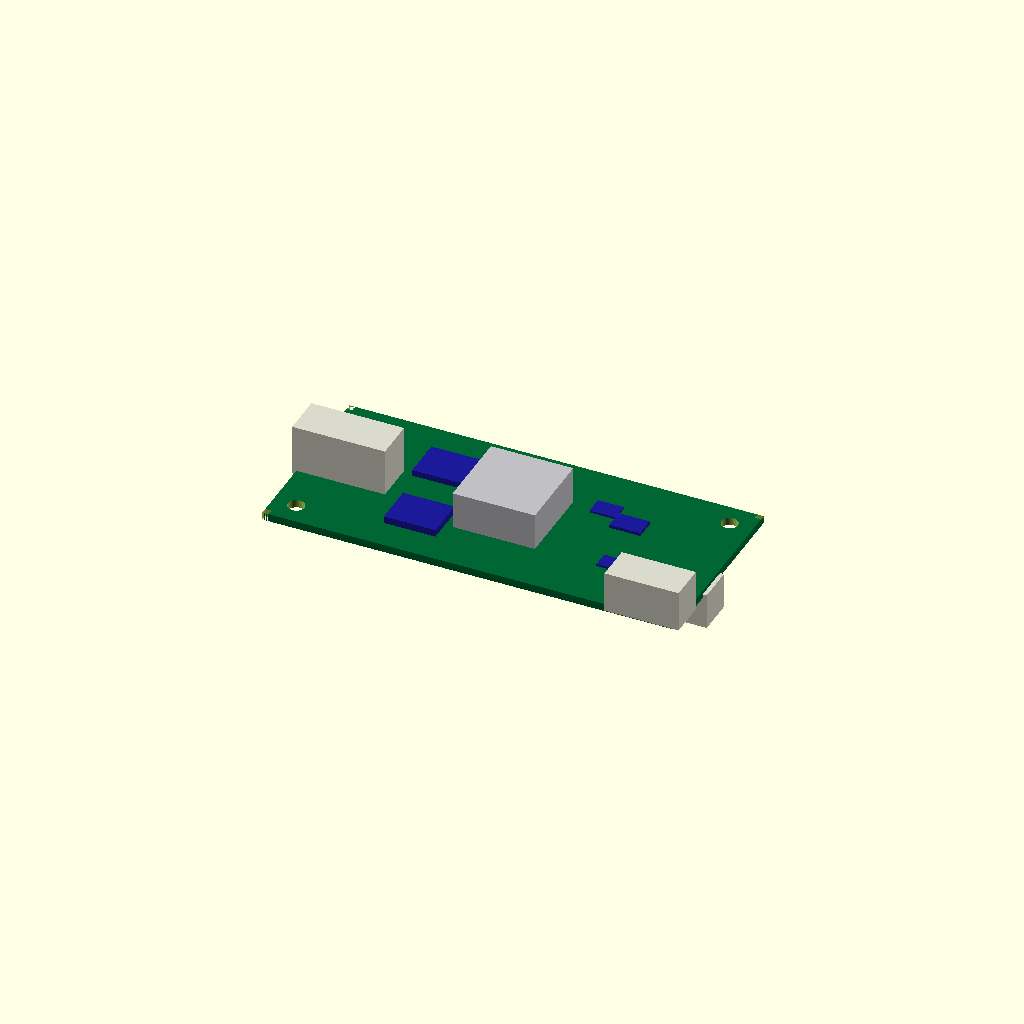
Cell 1 — every parameter at its default value.
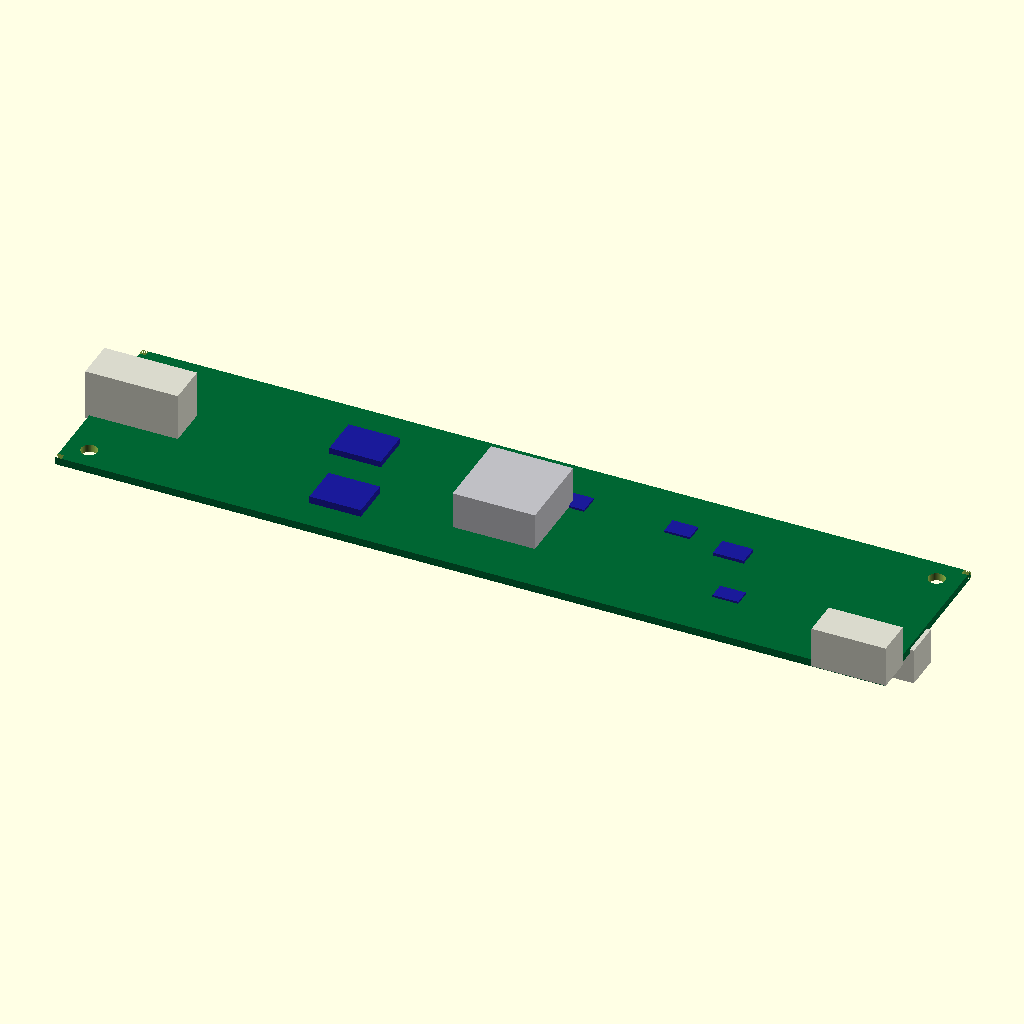
Cell 2 — pcb_L set to 160.8, the other parameters unchanged.
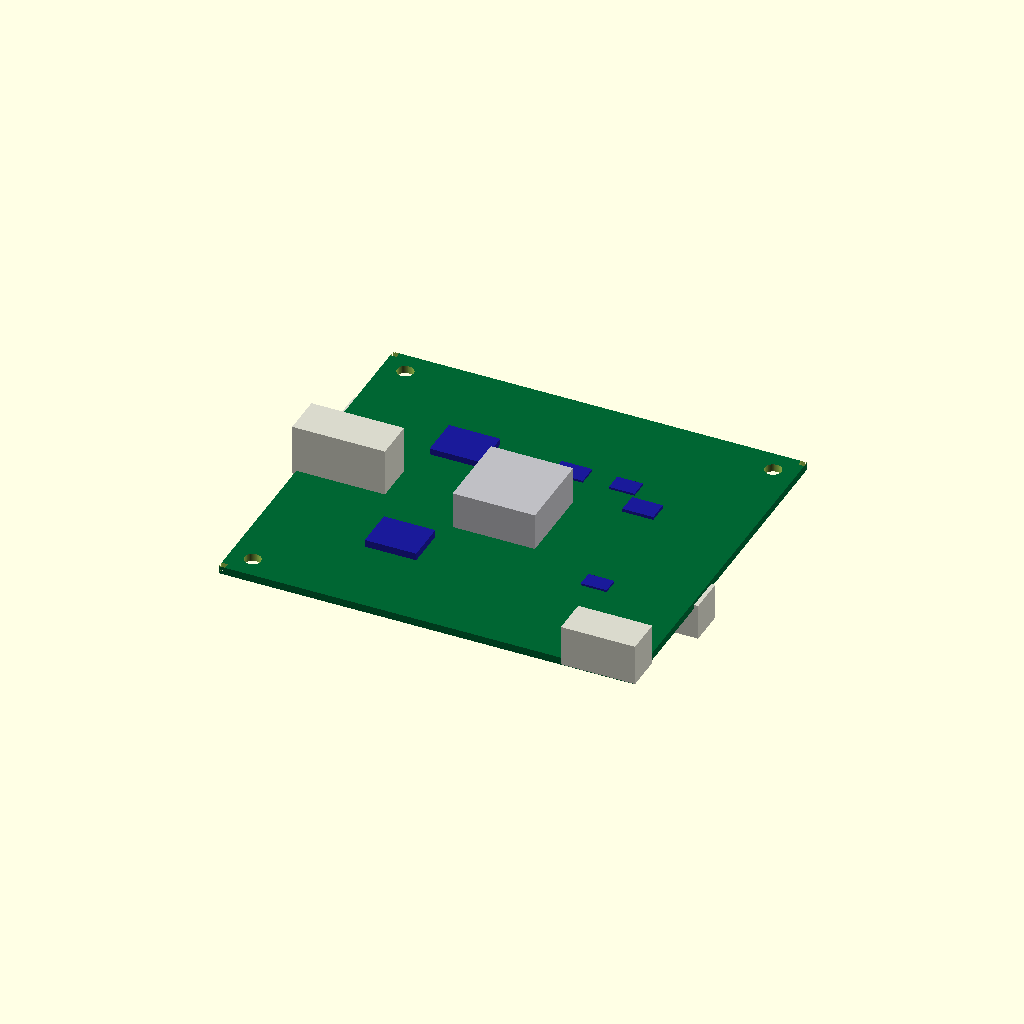
Cell 3: the same model with pcb_W = 72.6.
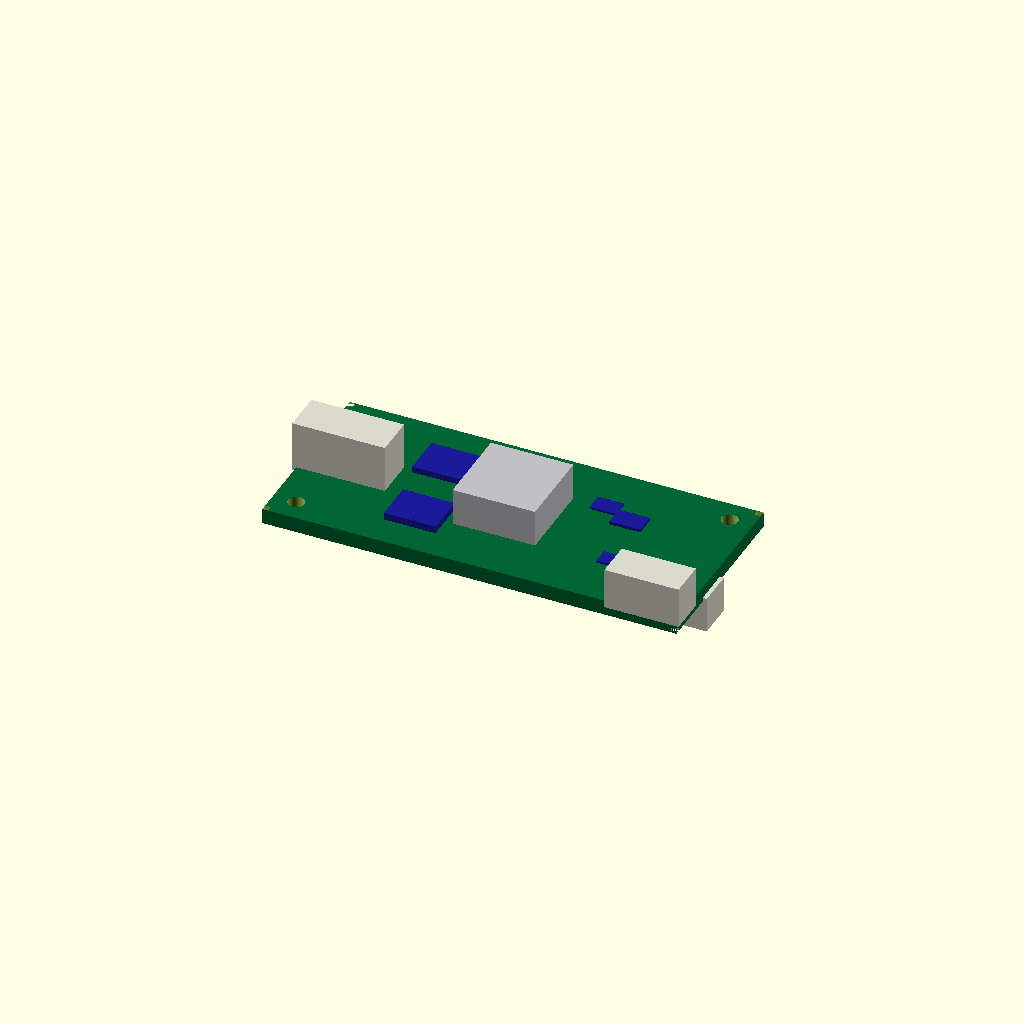
Cell 4: the same model with pcb_T = 3.
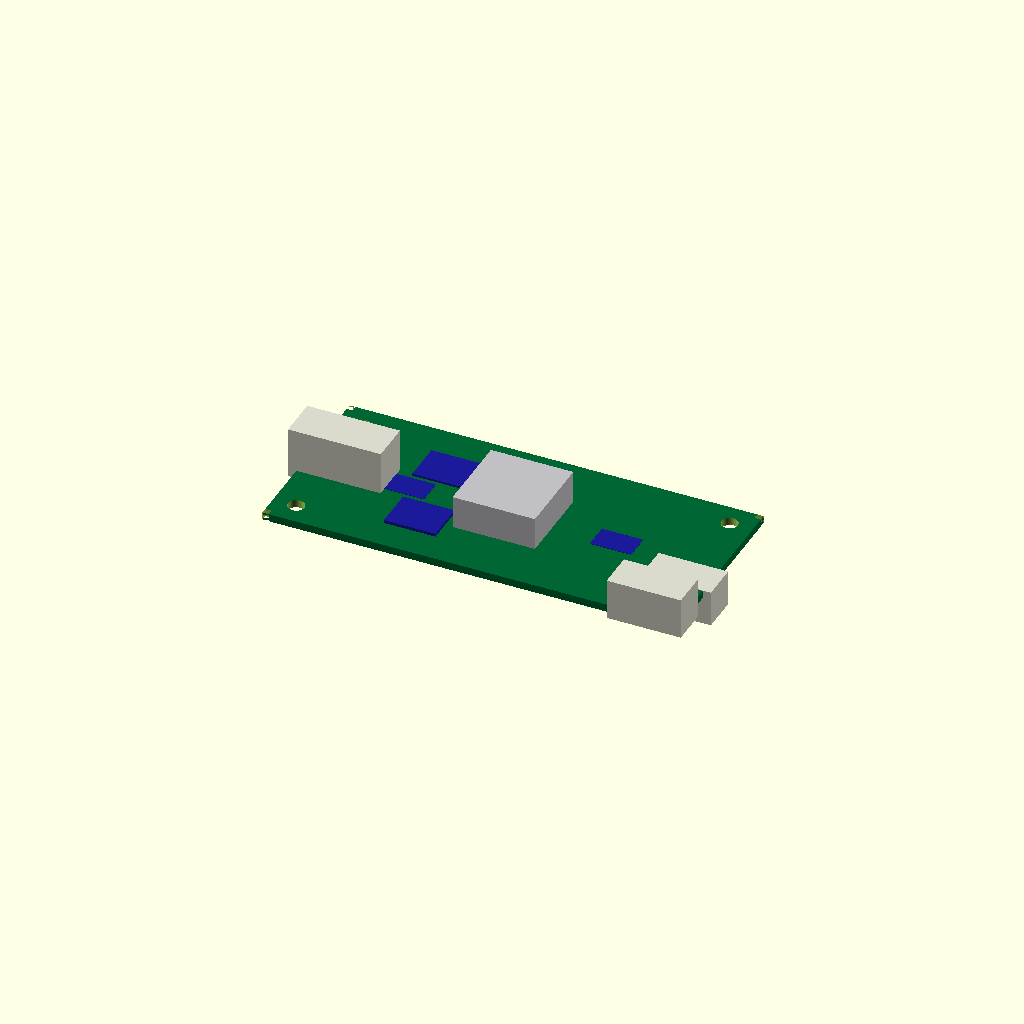
Cell 5 — overlap set to 1.6, the other parameters unchanged.
All cells are drawn from one camera (rotation 55°, 0°, 25°, orthographic, colour scheme Cornfield), so only the parameter changes between them.
Source of the model, results/nopscadlib/ablations/no_retrieval/scad/pcb__BTT_RELAY_V1_2.scad:
$fn = 64;

//====================
// Parameters (mm)
//====================
pcb_L = 80.4;
pcb_W = 36.3;
pcb_T = 1.5;

overlap = 0.8;                 // intentional interpenetration to guarantee one connected solid
hole_d = 3.2;
hole_edge_margin = 4.5;

edge_chamfer_size = 1.2;

// Component heights (above PCB)
connector_H = 10;
connector_depth = 8;
connector_len = 18;

chip_T = 2;
chip1_L = 14;
chip1_W = 14;

chip2_L = 10;
chip2_W = 8;

heatsink_L = 16;
heatsink_W = 16;
heatsink_H = 8;

// Extra components to better match reference views
small1_L = chip2_L*0.6;
small1_W = chip2_W*0.5;
small1_T = chip_T*0.7;

small2_L = chip2_L*0.5;
small2_W = chip2_W*0.4;
small2_T = chip_T*0.6;

// Bottom-side components (to match bottom view)
bottom_chip_L = 12;
bottom_chip_W = 10;
bottom_chip_T = 2.2;

bottom_small_L = 8;
bottom_small_W = 5;
bottom_small_T = 1.6;

//====================
// Helpers
//====================
module pcb_mainboard_body() {
  color([0.0, 0.4, 0.2])
    cube([pcb_L, pcb_W, pcb_T], center=true);
}

module mounting_hole_cyl() {
  // Cut through PCB (and a bit extra) so holes are visible and guaranteed to subtract
  cylinder(h=pcb_T + 2*overlap, r=hole_d/2, center=true);
}

module edge_chamfer_cut_corner() {
  // Simple corner nibble (not a true chamfer, but matches simplified look)
  cube([edge_chamfer_size, edge_chamfer_size, pcb_T + 2*overlap], center=true);
}

module connector_body(L, D, H) {
  color([0.85, 0.85, 0.8])
    cube([L, D, H], center=true);
}

module chip_body(L, W, T) {
  color([0.1, 0.1, 0.6])
    cube([L, W, T], center=true);
}

module heatsink_body() {
  color([0.75, 0.75, 0.77])
    cube([heatsink_L, heatsink_W, heatsink_H], center=true);
}

//====================
// PCB with holes + corner cuts
//====================
module pcb_with_holes_and_chamfers() {
  difference() {
    pcb_mainboard_body();

    // Mounting holes
    union() {
      translate([-pcb_L/2 + hole_edge_margin, -pcb_W/2 + hole_edge_margin, 0]) mounting_hole_cyl();
      translate([ pcb_L/2 - hole_edge_margin, -pcb_W/2 + hole_edge_margin, 0]) mounting_hole_cyl();
      translate([-pcb_L/2 + hole_edge_margin,  pcb_W/2 - hole_edge_margin, 0]) mounting_hole_cyl();
      translate([ pcb_L/2 - hole_edge_margin,  pcb_W/2 - hole_edge_margin, 0]) mounting_hole_cyl();
    }

    // Corner nibbles
    union() {
      translate([ pcb_L/2 - edge_chamfer_size/2,  pcb_W/2 - edge_chamfer_size/2, 0]) edge_chamfer_cut_corner();
      translate([-pcb_L/2 + edge_chamfer_size/2,  pcb_W/2 - edge_chamfer_size/2, 0]) edge_chamfer_cut_corner();
      translate([-pcb_L/2 + edge_chamfer_size/2, -pcb_W/2 + edge_chamfer_size/2, 0]) edge_chamfer_cut_corner();
      translate([ pcb_L/2 - edge_chamfer_size/2, -pcb_W/2 + edge_chamfer_size/2, 0]) edge_chamfer_cut_corner();
    }
  }
}

//====================
// Top-side components (z+)
//====================
module top_side_components() {
  union() {
    // Left connector (front view: left side)
    translate([
      -pcb_L/2 + connector_len/2 - overlap,
      0,
      pcb_T/2 + connector_H/2 - overlap
    ]) connector_body(connector_len, connector_depth, connector_H);

    // Right connector (front view: bottom-right area)
    translate([
      pcb_L/2 - (connector_len*0.8)/2 + overlap,
      -pcb_W/2 + (connector_depth*0.9)/2 - overlap,
      pcb_T/2 + (connector_H*0.8)/2 - overlap
    ]) connector_body(connector_len*0.8, connector_depth*0.9, connector_H*0.8);

    // Main chip (center)
    translate([0, 0, pcb_T/2 + chip_T/2 - overlap])
      chip_body(chip1_L, chip1_W, chip_T);

    // Secondary chip (upper-left quadrant)
    translate([-pcb_L*0.2, pcb_W*0.2, pcb_T/2 + chip_T/2 - overlap])
      chip_body(chip2_L, chip2_W, chip_T);

    // Small components (right side)
    translate([pcb_L*0.25, pcb_W*0.15, pcb_T/2 + small1_T/2 - overlap])
      chip_body(small1_L, small1_W, small1_T);

    translate([pcb_L*0.28, -pcb_W*0.18, pcb_T/2 + small2_T/2 - overlap])
      chip_body(small2_L, small2_W, small2_T);

    // Heatsink (center, taller)
    translate([0, 0, pcb_T/2 + heatsink_H/2 - overlap])
      heatsink_body();

    // Extra small chips to better match side views (two small blue parts near top in right view)
    translate([pcb_L*0.05, pcb_W*0.22, pcb_T/2 + 1.2/2 - overlap])
      chip_body(6, 4, 1.2);

    translate([pcb_L*0.18, pcb_W*0.22, pcb_T/2 + 1.2/2 - overlap])
      chip_body(5, 3.5, 1.2);

    // Larger blue part near lower-left in right view
    translate([-pcb_L*0.18, -pcb_W*0.22, pcb_T/2 + 2.2/2 - overlap])
      chip_body(10, 8, 2.2);
  }
}

//====================
// Bottom-side components (z-)
// Ensure they overlap into PCB so the whole model is ONE connected solid.
//====================
module bottom_side_components() {
  union() {
    // Bottom central block (seen in bottom view)
    translate([0, 0, -pcb_T/2 - bottom_chip_T/2 + overlap])
      color([0.65, 0.65, 0.68])
        cube([bottom_chip_L, bottom_chip_W, bottom_chip_T], center=true);

    // Two small bottom chips (left/right)
    translate([-pcb_L*0.25, 0, -pcb_T/2 - bottom_small_T/2 + overlap])
      chip_body(bottom_small_L, bottom_small_W, bottom_small_T);

    translate([ pcb_L*0.25, 0, -pcb_T/2 - bottom_small_T/2 + overlap])
      chip_body(bottom_small_L, bottom_small_W, bottom_small_T);

    // Bottom-side connector-like blocks (to echo bottom view end blocks)
    translate([
      -pcb_L/2 + (connector_len*0.75)/2 - overlap,
      pcb_W*0.25,
      -pcb_T/2 - (connector_H*0.7)/2 + overlap
    ]) connector_body(connector_len*0.75, connector_depth*0.9, connector_H*0.7);

    translate([
      pcb_L/2 - (connector_len*0.75)/2 + overlap,
      -pcb_W*0.10,
      -pcb_T/2 - (connector_H*0.7)/2 + overlap
    ]) connector_body(connector_len*0.75, connector_depth*0.9, connector_H*0.7);
  }
}

//====================
// Complete model (single connected solid)
//====================
module complete_mainboard_model() {
  union() {
    pcb_with_holes_and_chamfers();
    top_side_components();
    bottom_side_components();
  }
}

complete_mainboard_model();
Parameter table extracted from the source (name, type, default, range or options):
pcb_L: number, default 80.4
pcb_W: number, default 36.3
pcb_T: number, default 1.5
overlap: number, default 0.8
hole_d: number, default 3.2
hole_edge_margin: number, default 4.5
edge_chamfer_size: number, default 1.2
connector_H: number, default 10
connector_depth: number, default 8
connector_len: number, default 18
chip_T: number, default 2
chip1_L: number, default 14
chip1_W: number, default 14
chip2_L: number, default 10
chip2_W: number, default 8
heatsink_L: number, default 16
heatsink_W: number, default 16
heatsink_H: number, default 8
bottom_chip_L: number, default 12
bottom_chip_W: number, default 10
bottom_chip_T: number, default 2.2
bottom_small_L: number, default 8
bottom_small_W: number, default 5
bottom_small_T: number, default 1.6
